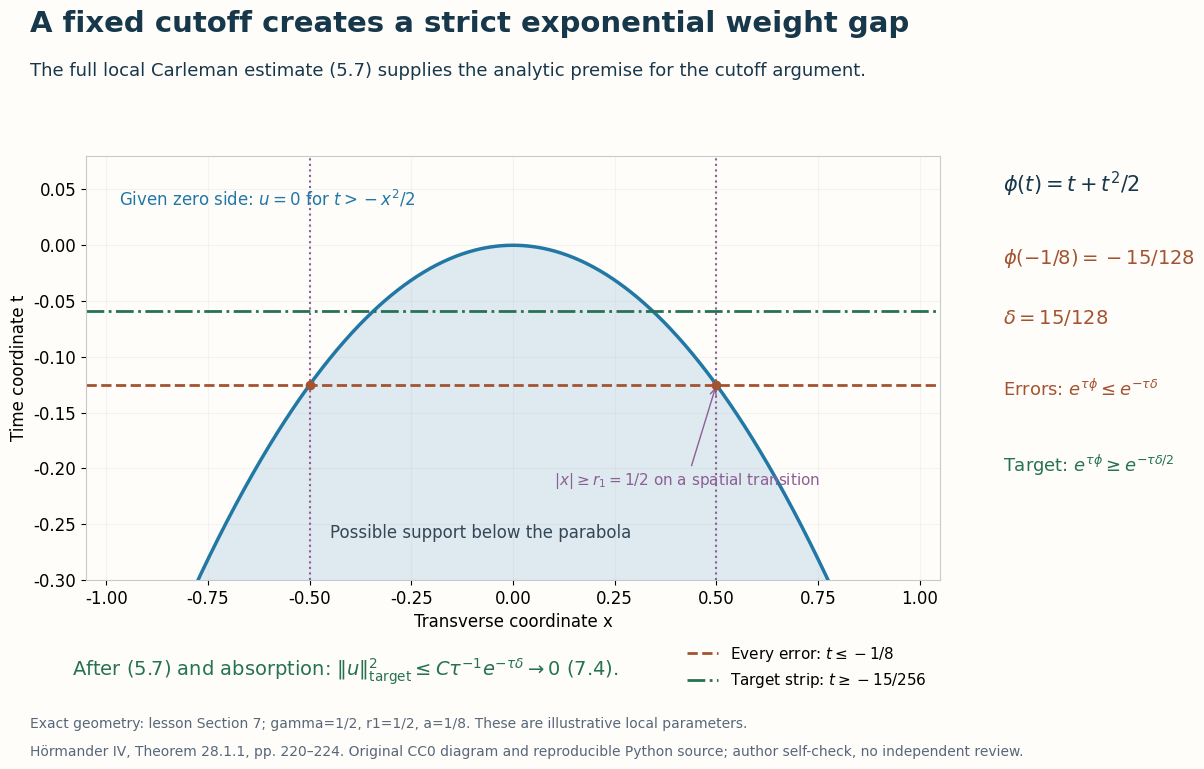

Here is the Python script that generated this plot: (Note: this script raises an exception after producing the figure.)
"""Original CC0 diagram for the proved local uniqueness cutoff implication."""
from pathlib import Path
import numpy as np
import matplotlib
matplotlib.use("Agg")
import matplotlib.pyplot as plt
x=np.linspace(-1.05,1.05,801)
boundary=-x*x/2
delta=15/128
with plt.rc_context({"font.family":"DejaVu Sans","font.size":12}):
    fig=plt.figure(figsize=(14,8),dpi=150,facecolor="#fffdfa")
    fig.text(0.05,0.94,"A fixed cutoff creates a strict exponential weight gap",fontsize=21,weight="bold",color="#17374b")
    fig.text(0.05,0.885,"The full local Carleman estimate (5.7) supplies the analytic premise for the cutoff argument.",fontsize=13,color="#17374b")
    ax=fig.add_axes([0.09,0.255,0.61,0.53])
    ax.fill_between(x,-0.30,np.maximum(boundary,-0.30),color="#d7e4ed",alpha=0.8)
    ax.fill_between(x,np.maximum(boundary,-0.30),0.08,color="#fffdfa")
    ax.plot(x,boundary,color="#2178a5",lw=2.5)
    ax.axhline(-1/8,color="#a45330",lw=2,ls="--",label=r"Every error: $t\leq-1/8$")
    ax.axhline(-15/256,color="#267252",lw=2,ls="-.",label=r"Target strip: $t\geq-15/256$")
    ax.axvline(-0.5,color="#8b6094",lw=1.5,ls=":")
    ax.axvline(0.5,color="#8b6094",lw=1.5,ls=":")
    ax.scatter([-0.5,0.5],[-0.125,-0.125],c="#a45330",zorder=5)
    ax.text(-0.97,0.036,r"Given zero side: $u=0$ for $t>-x^2/2$",fontsize=12,color="#2178a5")
    ax.text(-0.45,-0.262,"Possible support below the parabola",fontsize=12,color="#344756")
    ax.annotate(r"$|x|\geq r_1=1/2$ on a spatial transition",xy=(0.5,-0.125),xytext=(0.1,-0.215),arrowprops={"arrowstyle":"->","color":"#8b6094"},fontsize=11,color="#8b6094")
    ax.set(xlim=(-1.05,1.05),ylim=(-0.3,0.08),xlabel="Transverse coordinate x",ylabel="Time coordinate t")
    ax.grid(alpha=0.12)
    ax.legend(loc="upper right",bbox_to_anchor=(1.0,-0.12),frameon=False,fontsize=11)
    for s in ax.spines.values():s.set_color("#c3cbd0")
    fig.text(0.745,0.740,r"$\phi(t)=t+t^2/2$",fontsize=15,color="#17374b")
    fig.text(0.745,0.650,r"$\phi(-1/8)=-15/128$",fontsize=14,color="#a45330")
    fig.text(0.745,0.575,r"$\delta=15/128$",fontsize=14,color="#a45330")
    fig.text(0.745,0.485,r"Errors: $e^{\tau\phi}\leq e^{-\tau\delta}$",fontsize=13,color="#a45330")
    fig.text(0.745,0.390,r"Target: $e^{\tau\phi}\geq e^{-\tau\delta/2}$",fontsize=13,color="#267252")
    fig.text(0.08,0.135,r"After (5.7) and absorption: $\|u\|_{\mathrm{target}}^2\leq C\tau^{-1}e^{-\tau\delta}\to0$ (7.4).",fontsize=14,color="#267252")
    fig.text(0.05,0.070,"Exact geometry: lesson Section 7; gamma=1/2, r1=1/2, a=1/8. These are illustrative local parameters.",fontsize=10,color="#566779")
    fig.text(0.05,0.035,"Hörmander IV, Theorem 28.1.1, pp. 220–224. Original CC0 diagram and reproducible Python source; author self-check, no independent review.",fontsize=10,color="#566779")
    fig.savefig(Path(__file__).with_name("cutoff-weight-gap.png"),dpi=150)
    plt.close(fig)
